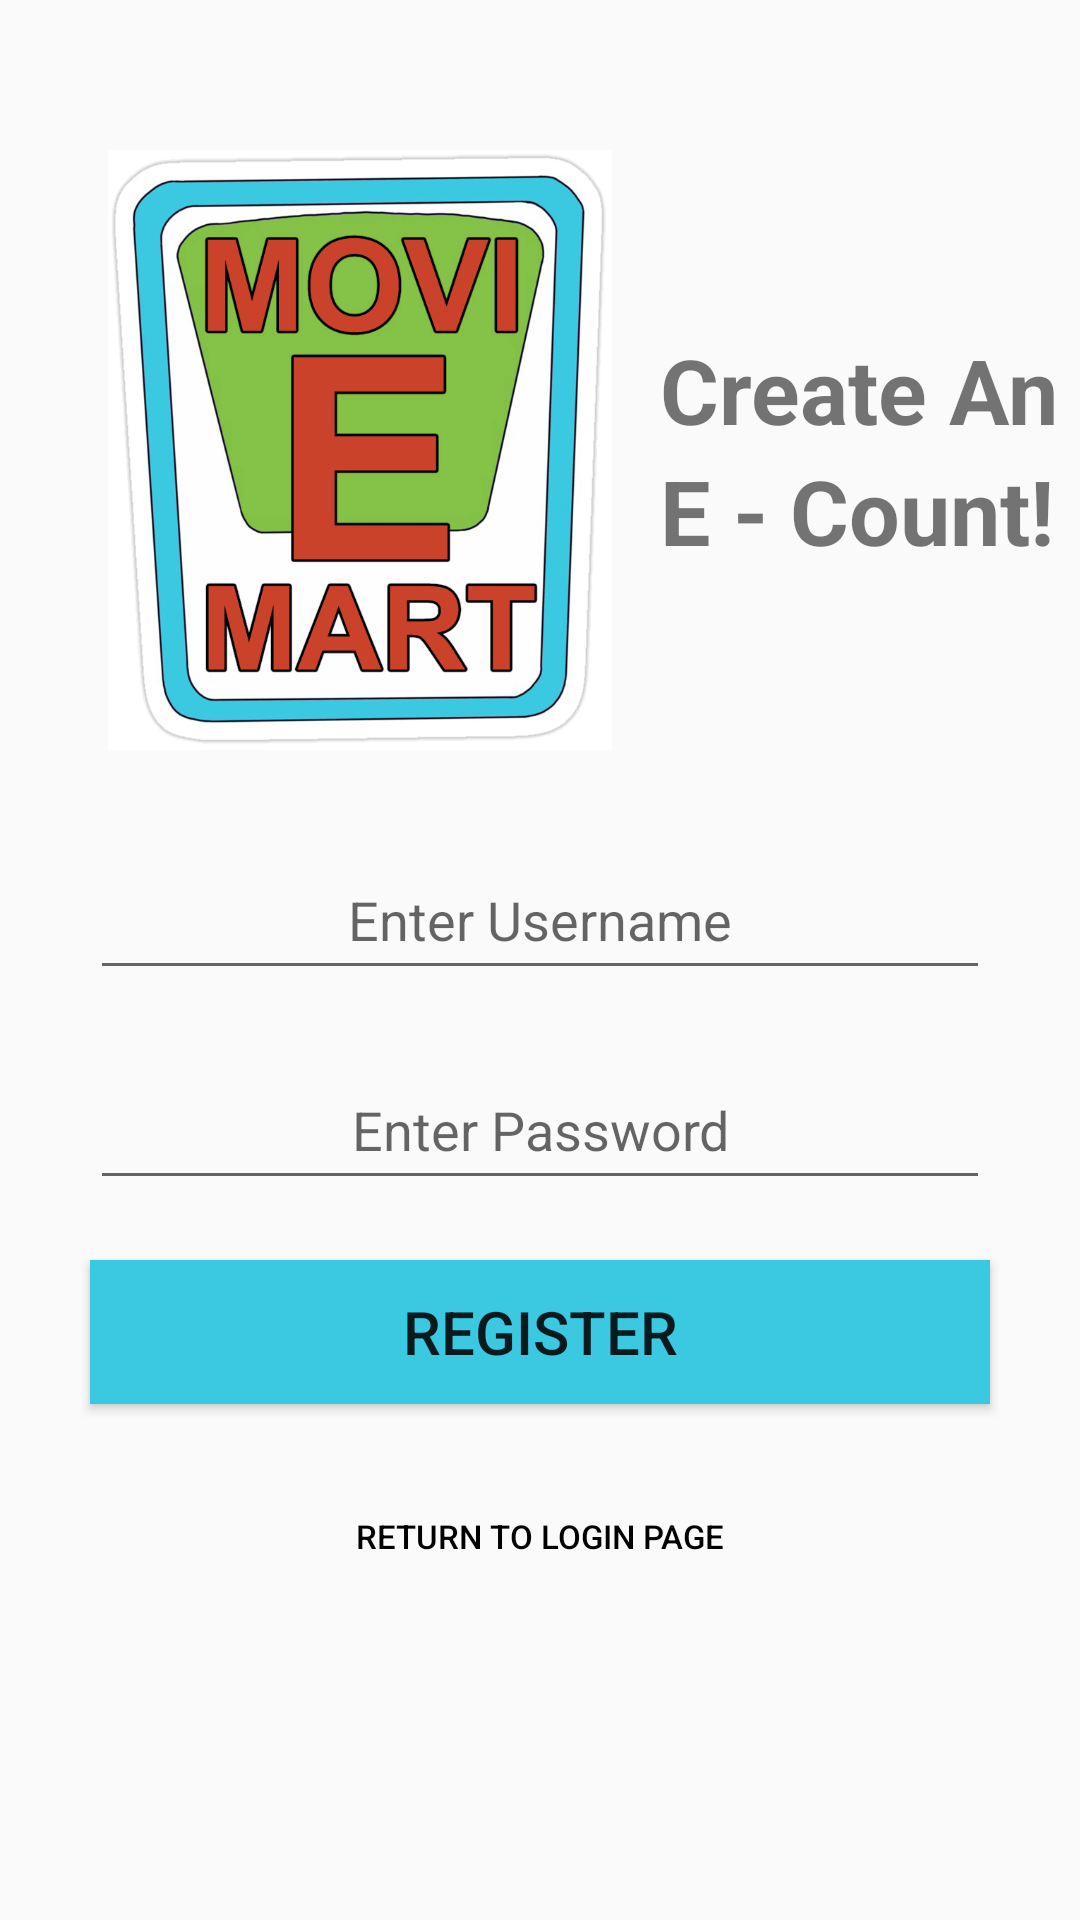

Here is an Android app screen rendered from its layout file. Give the layout XML and the strings, colors and styles it references.
<!-- AndroidManifest.xml: application theme Theme.MovieMart -->
<!-- res/layout/activity_register.xml -->
<?xml version="1.0" encoding="utf-8"?>
<LinearLayout xmlns:android="http://schemas.android.com/apk/res/android"
    xmlns:app="http://schemas.android.com/apk/res-auto"
    xmlns:tools="http://schemas.android.com/tools"
    android:layout_width="match_parent"
    android:layout_height="match_parent"
    tools:context=".RegisterActivity"
    android:orientation="vertical">

    <LinearLayout
        android:layout_width="match_parent"
        android:layout_height="wrap_content"
        android:orientation="horizontal"
        android:gravity="center_vertical"
        android:layout_marginTop="50sp"
        android:layout_gravity="center">

        <ImageView
            android:id="@+id/imageView"
            android:layout_marginTop="0sp"
            android:layout_gravity="left"
            android:layout_marginLeft="30sp"
            android:layout_width="180dp"
            android:layout_height="200dp"
            android:src="@drawable/dashlogo"/>

        <LinearLayout
            android:layout_width="0dp"
            android:layout_weight="1"
            android:layout_height="wrap_content"
            android:orientation="vertical"
            android:layout_marginLeft="10sp" >

            <TextView
                android:id="@+id/textView2"
                android:layout_width="150dp"
                android:layout_height="wrap_content"
                android:text="Create An"
                android:textSize="30sp"
                android:textStyle="bold" />

            <TextView
                android:id="@+id/textview3"
                android:layout_width="150dp"
                android:layout_height="wrap_content"
                android:text="E - Count!"
                android:textStyle="bold"
                android:textSize="30sp" />

        </LinearLayout>

    </LinearLayout>

    <EditText
        android:id="@+id/userId"
        android:layout_width="300sp"
        android:layout_height="50dp"
        android:layout_marginTop="30dp"
        android:layout_gravity="center"
        android:hint="Enter Username"
        android:inputType="text"
        android:textAlignment="center" />

    <EditText
        android:id="@+id/password"
        android:layout_width="300sp"
        android:layout_height="50dp"
        android:layout_gravity="center"
        android:hint="Enter Password"
        android:textAlignment="center"
        android:layout_marginTop="20dp"
        android:inputType="textPassword" />

    <Button
        android:id="@+id/register"
        android:layout_width="300dp"
        android:layout_height="wrap_content"
        android:background="#3bc9e1"
        android:layout_gravity="center"
        android:textSize="20dp"
        android:layout_marginTop="20dp"
        android:text="@string/register" />

    <Button
        android:id="@+id/login"
        android:layout_width="200sp"
        android:layout_height="wrap_content"
        android:background="#00000000"
        android:textSize="11sp"
        android:textColor="@color/black"
        android:layout_gravity="center"
        android:layout_marginTop="20dp"
        android:text="@string/return_to_login_page"/>


</LinearLayout>
<!-- resources referenced by this layout -->
<resources>
  <!-- drawable dashlogo: jpg bitmap (drawable, 227418 bytes) -->
  <string name="register">Register</string>
  <string name="return_to_login_page">Return to login page</string>
  <style name="Theme.MovieMart" parent="Theme.AppCompat.Light.NoActionBar">
          
          <item name="colorPrimary">@color/purple_500</item>
          <item name="colorPrimaryVariant">@color/purple_700</item>
          <item name="colorOnPrimary">@color/white</item>
          
          <item name="colorSecondary">@color/teal_200</item>
          <item name="colorSecondaryVariant">@color/teal_700</item>
          <item name="colorOnSecondary">@color/black</item>
          
          <item name="android:statusBarColor">?attr/colorPrimaryVariant</item>
          
      </style>
  <!-- not gathered from this repository: default colours our renderer supplied (Android Studio template values) -->
  <color name="purple_500">#FF6200EE</color>
  <color name="purple_700">#FF3700B3</color>
  <color name="teal_200">#FF03DAC5</color>
  <color name="teal_700">#FF018786</color>
  <color name="black">#FF000000</color>
  <color name="white">#FFFFFFFF</color>
</resources>
